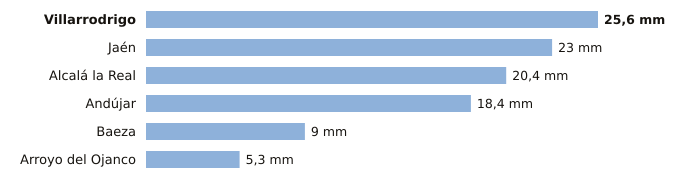

Values plotted in this chart, from the file beside it:
estacion, provincia, indicativo, mm_6_dias_anteriores, mm_hoy, mm_7_dias, horas_de_hoy
Villarrodrigo, Jaén, 5192, 25.6, 0.0, 25.6, 1
Jaén, Jaén, 5270B, 23.0, 0.0, 23.0, 1
Alcalá la Real, Jaén, 5406X, 20.4, 0.0, 20.4, 1
Andújar, Jaén, 5298X, 18.4, 0.0, 18.4, 1
Baeza, Jaén, 5164B, 9.0, 0.0, 9.0, 1
Arroyo del Ojanco, Jaén, 5181D, 5.3, 0.0, 5.3, 1
